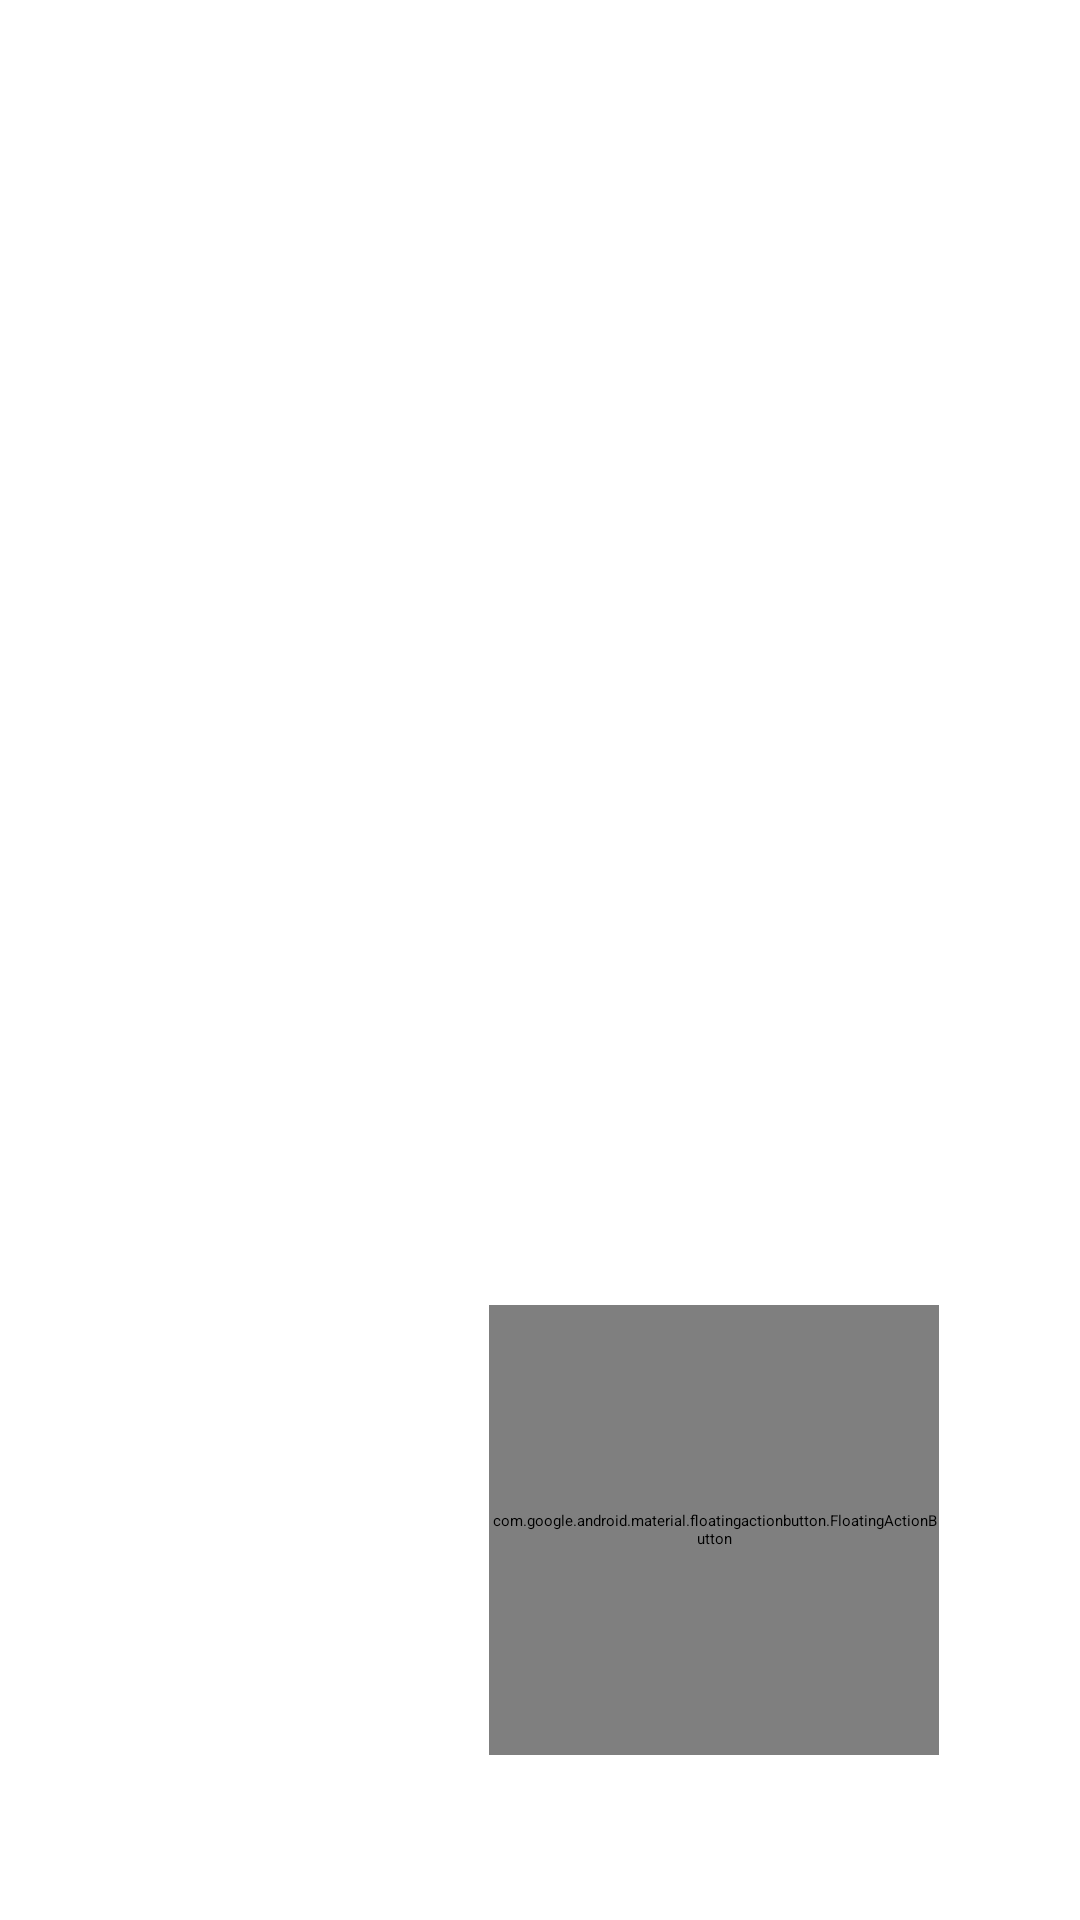

Produce the Android XML layout that renders to this screen, including the resource entries it uses.
<!-- AndroidManifest.xml: application theme Theme.SadCamp -->
<!-- res/layout/fragment_call.xml -->
<?xml version="1.0" encoding="utf-8"?>
<RelativeLayout xmlns:android="http://schemas.android.com/apk/res/android"
    xmlns:app="http://schemas.android.com/apk/res-auto"
    xmlns:tools="http://schemas.android.com/tools"
    android:id="@+id/fragment_container"
    android:layout_width="match_parent"
    android:layout_height="match_parent"
    tools:context=".fragments.CallFragment">
    
    <androidx.recyclerview.widget.RecyclerView
        android:layout_marginTop="10dp"
        android:layout_width="match_parent"
        android:layout_height="wrap_content"
        android:id="@+id/recyclerview"/>

    <com.google.android.material.floatingactionbutton.FloatingActionButton
        android:id="@+id/fab_add_contact"
        android:layout_width="150dp"
        android:layout_height="150dp"
        android:layout_alignParentEnd="true"
        android:layout_alignParentBottom="true"
        android:layout_marginEnd="47dp"
        android:layout_marginBottom="55dp"
        android:padding="0dp"
        app:backgroundTint="#24f2ff"
        android:src="@drawable/cross"/>


</RelativeLayout>
<!-- resources referenced by this layout -->
<resources>
  <!-- drawable cross: png bitmap (drawable, 11255 bytes) -->
  <style name="Theme.SadCamp" parent="Base.Theme.SadCamp" />
  <style name="Base.Theme.SadCamp" parent="Theme.Material3.DayNight.NoActionBar">
          
          
      </style>
</resources>
